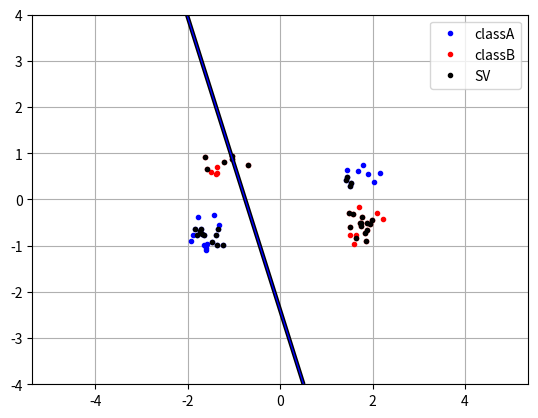

Recreate this plot in Python.
import numpy
import random
import math
from scipy.optimize import minimize
import matplotlib.pyplot as plt

#numpy.random.seed(100)
C = 1000
classA = numpy.concatenate( ( numpy.random.randn( 10 , 2) * 0.2 + [ 1.7 , 0.5 ] , numpy.random.randn( 20 , 2) * 0.2 + [ -1.6 , -0.8] ) ) 
classB = numpy.concatenate( ( numpy.random.randn( 20 , 2) * 0.2 + [ 1.8 , -0.6] , numpy.random.randn( 10 , 2) * 0.2 + [ -1.4 , 0.7 ] ) ) 
x = numpy.concatenate((classA,classB))
t = numpy.concatenate((numpy.ones(classA.shape[0]),-numpy.ones(classB.shape[0])))
N = x.shape[0] # Number of rows (samples) (note that each training sample will have a corresponding α-value.)
α = numpy.zeros(N)


# These four lines randomly reorders the samples.
permute = list(range(N))
random.shuffle(permute)
x = x[permute,:]
t = t[permute]


"""
Linear Kernel
"""
def K1(x_in,y_in):
        return numpy.dot(x_in,numpy.transpose(y_in))

"""
Polynomial Kernel
"""
def K12(x,y,p=2):
    return ( numpy.dot(x,numpy.transpose(y)) + 1 )**p

"""
Radial Basis Function (RBF) Kernel
"""
def K3(x,y,σ=0.5):
    return numpy.exp( -( ((x - y)**2)/(2*σ**2) ) )

"""
Takes a vector as an argument
Returns a scalar
"""
P = numpy.zeros([N,N])
for i in range(N):
    for j in range(N):
        P[i,j] = t[i]*t[j]*K1(x[i],x[j])

def objective(α):
    part1 = numpy.dot(α , numpy.dot(α.transpose() , P))/2
    return part1 - numpy.sum(α)


"""
Calculates a value which should be constrained to zero
Takes a vector as an argument
Returns a scalar
"""
def zerofun(α):
    return numpy.dot(α,t)


"""
Indicator Function (Equation (6))
Classifies new data point [new_x, new_y] given alpha, t and b.
"""
def ind(α_in,t_in,x_in,new_x,new_y,b):
    result = 0
    s = numpy.array([new_x, new_y])
    for i in range(len(α_in)):
        result += α_in[i]*t_in[i]*K1(s,x_in[i])
    return result - b

"""
Equation (7)
b is threshold value
"""
def b(α_nz,sv,t_sv, x_nz, t_nz):
    result = 0
    for i in range(len(α_nz)):
        result += α_nz[i]*t_nz[i]*K1(sv,x_nz[i])
    return result - t_sv

## ===== HEART OF THE PROGRAM ===== ##




B=[(0, C) for index in range(N)]
XC = {'type':'eq' , 'fun':zerofun}

ret = minimize( objective, α, bounds = B, constraints = XC)
alpha = ret[ 'x' ]

# Extracting the non-zeros α
nonzero_α_indices = numpy.nonzero(alpha > 10e-5)
SV_indices = numpy.logical_and(alpha>10e-5,numpy.round(alpha,8) < C)

SV_α = alpha[SV_indices]
SV_x = x[SV_indices]
SV_t = t[SV_indices]
nonzero_α = alpha[nonzero_α_indices]
nonzero_x = x[nonzero_α_indices]
nonzero_t = t[nonzero_α_indices]

# Calculate b value using equation 7
# Must use a point ON the margin. This corresponds to a point with 0 < alpha < C
# Below we extract the indices of the alpha fulfill the above criteria
# Rounding error means that values like 0.7999999999 are still less than 0.8, but they


# Pick one of these Support Vectors and corresponding t-value
# Calculate b using this SV and t_SV, as well as all alpha that fulfill the criteria
# and aren't 0.
b_val = b(SV_α,SV_x[0],SV_t[0],SV_x,SV_t)
print("b_val: " + str(b_val))

# These are for plotting the decision boundary
xgrid = numpy.linspace(-5,5)
ygrid = numpy.linspace(-4,4)
grid = numpy.array([[ind(SV_α, SV_t, SV_x, x, y,b_val) for x in xgrid] for y in ygrid])



plt.plot( [p[0] for p in classA] , [p[1] for p in classA] , 'b.')
plt.plot( [p[0] for p in classB] , [p[1] for p in classB] , 'r.')
plt.plot( [p[0] for p in SV_x] , [p[1] for p in SV_x] , 'k.')
plt.axis('equal')
plt.legend(['classA','classB','SV'])
plt.grid()

plt.contour(xgrid, ygrid, grid, (-1.0, 0.0, 1.0), colors=('red', 'black', 'blue'), linewidths=(1,3,1))
plt.show()
